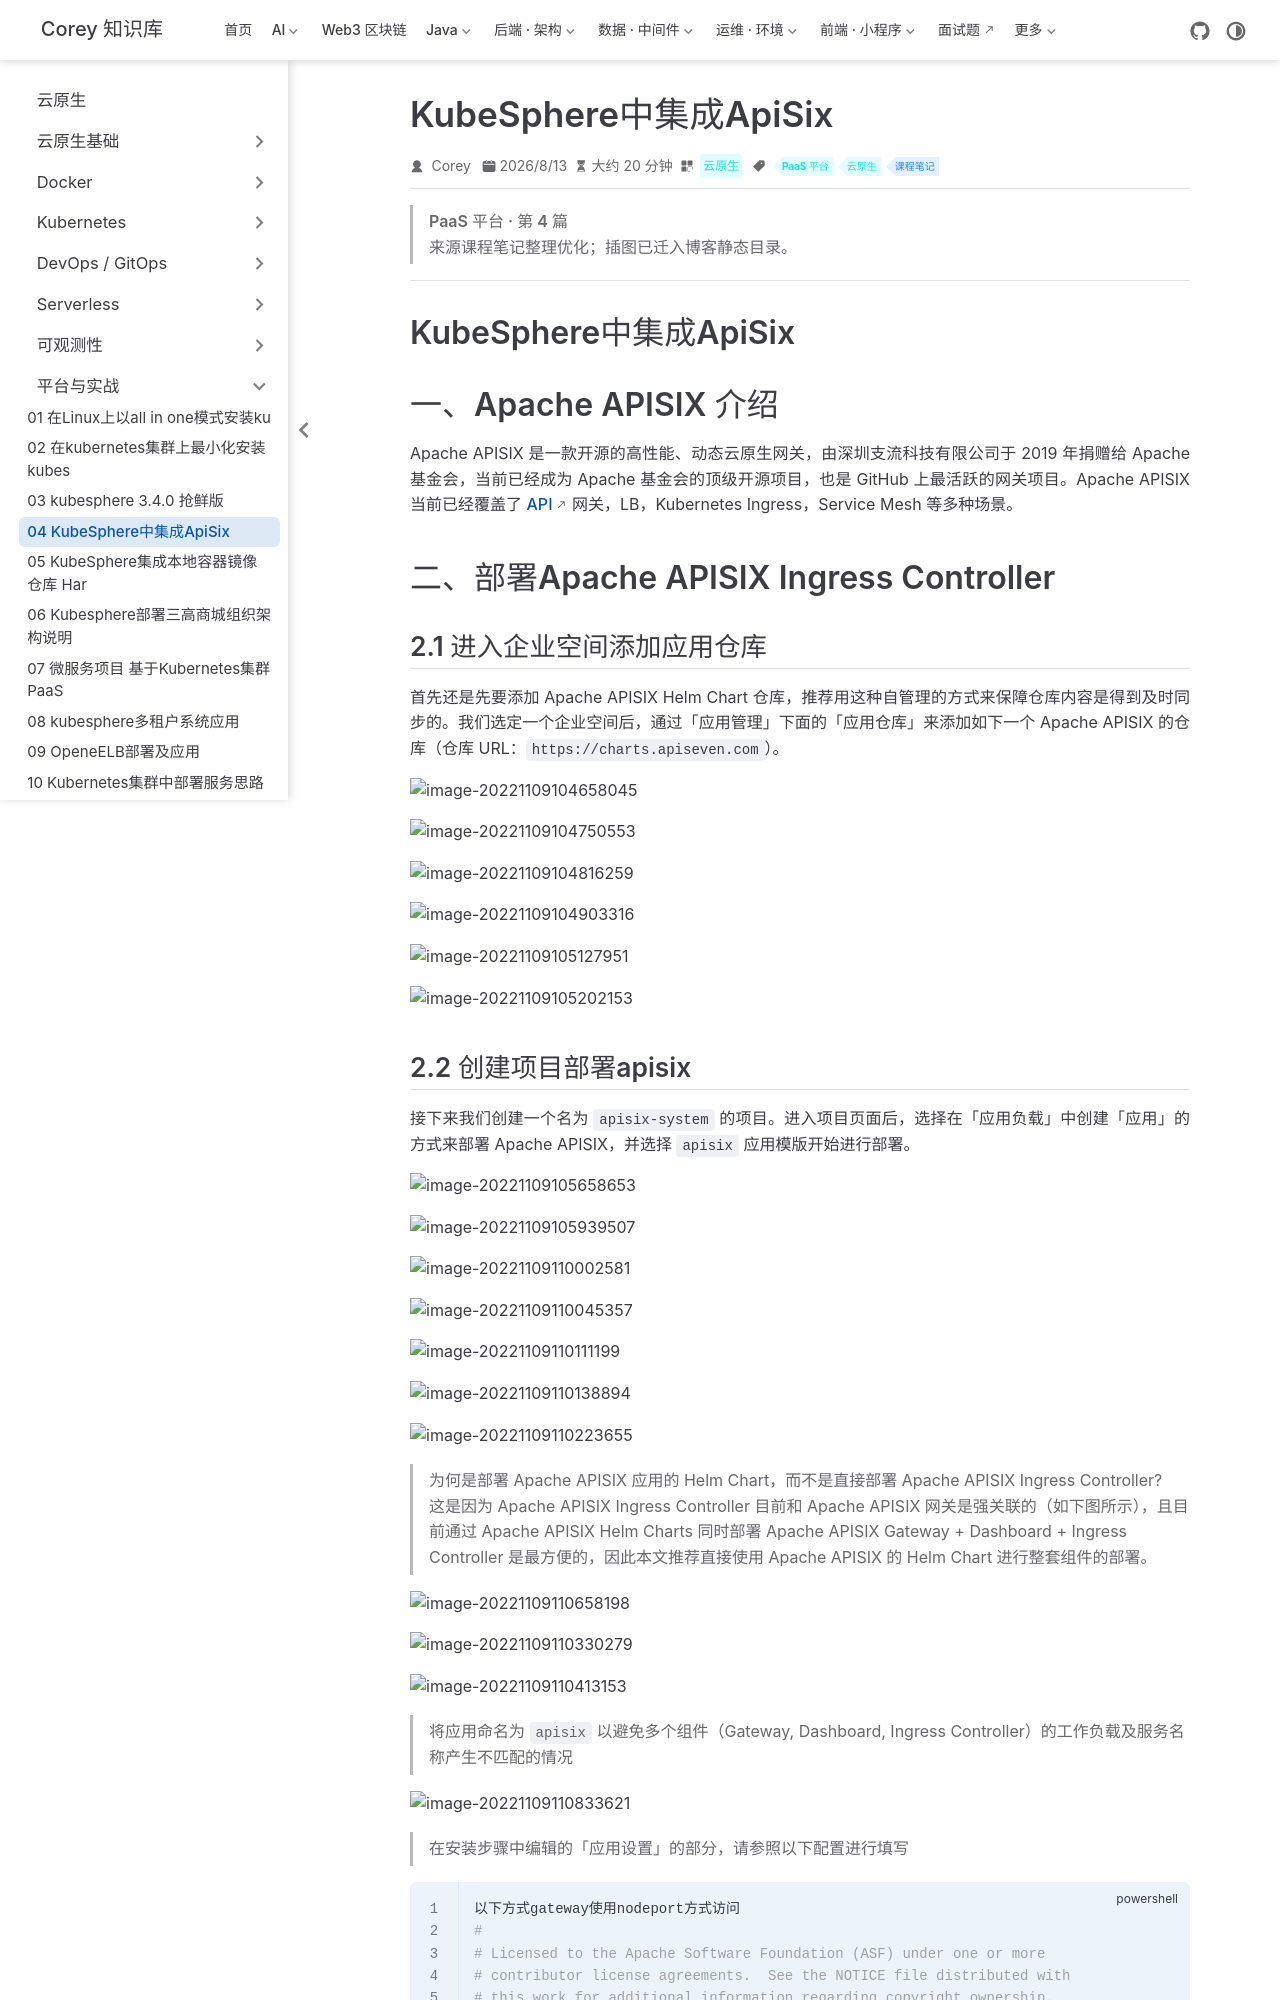

repository: code-corey/code-corey.github.io · page: 云原生/platform/platform-04-kubesphere中集成apisix.html · generator: jekyll

---
title: KubeSphere中集成ApiSix
sidebarGroup: 平台与实战
shortTitle: 04 KubeSphere中集成ApiSix
order: 4
date: 2026-08-13T00:00:00.000Z
category: 云原生
tag:
  - PaaS 平台
  - 云原生
  - 课程笔记
description: KubeSphere中集成ApiSix 一、Apache APISIX 介绍 Apache APISIX 是一款开源的高性能、动态云原生网关，由深圳支流科技有限公司于 2019 年捐赠给 Apache...
---

> **PaaS 平台 · 第 4 篇**
>
> 来源课程笔记整理优化；插图已迁入博客静态目录。

---

# KubeSphere中集成ApiSix

# 一、Apache APISIX 介绍

Apache APISIX 是一款开源的高性能、动态云原生网关，由深圳支流科技有限公司于 2019 年捐赠给 Apache 基金会，当前已经成为 Apache 基金会的顶级开源项目，也是 GitHub 上最活跃的网关项目。Apache APISIX 当前已经覆盖了 [API](https://so.csdn.net/so/search?q=API&spm=1001.2101.3001.7020) 网关，LB，Kubernetes Ingress，Service Mesh 等多种场景。

# 二、部署Apache APISIX Ingress Controller

## 2.1 进入企业空间添加应用仓库

首先还是先要添加 Apache APISIX Helm Chart 仓库，推荐用这种自管理的方式来保障仓库内容是得到及时同步的。我们选定一个企业空间后，通过「应用管理」下面的「应用仓库」来添加如下一个 Apache APISIX 的仓库（仓库 URL：`https://charts.apiseven.com`）。

![image-20221109104658045](/云原生/platform/platform-04-kubesphere中集成apisix/image-20221109104658045.png)

![image-20221109104750553](/云原生/platform/platform-04-kubesphere中集成apisix/image-20221109104750553.png)

![image-20221109104816259](/云原生/platform/platform-04-kubesphere中集成apisix/image-20221109104816259.png)

![image-20221109104903316](/云原生/platform/platform-04-kubesphere中集成apisix/image-20221109104903316.png)

![image-20221109105127951](/云原生/platform/platform-04-kubesphere中集成apisix/image-20221109105127951.png)

![image-20221109105202153](/云原生/platform/platform-04-kubesphere中集成apisix/image-20221109105202153.png)
